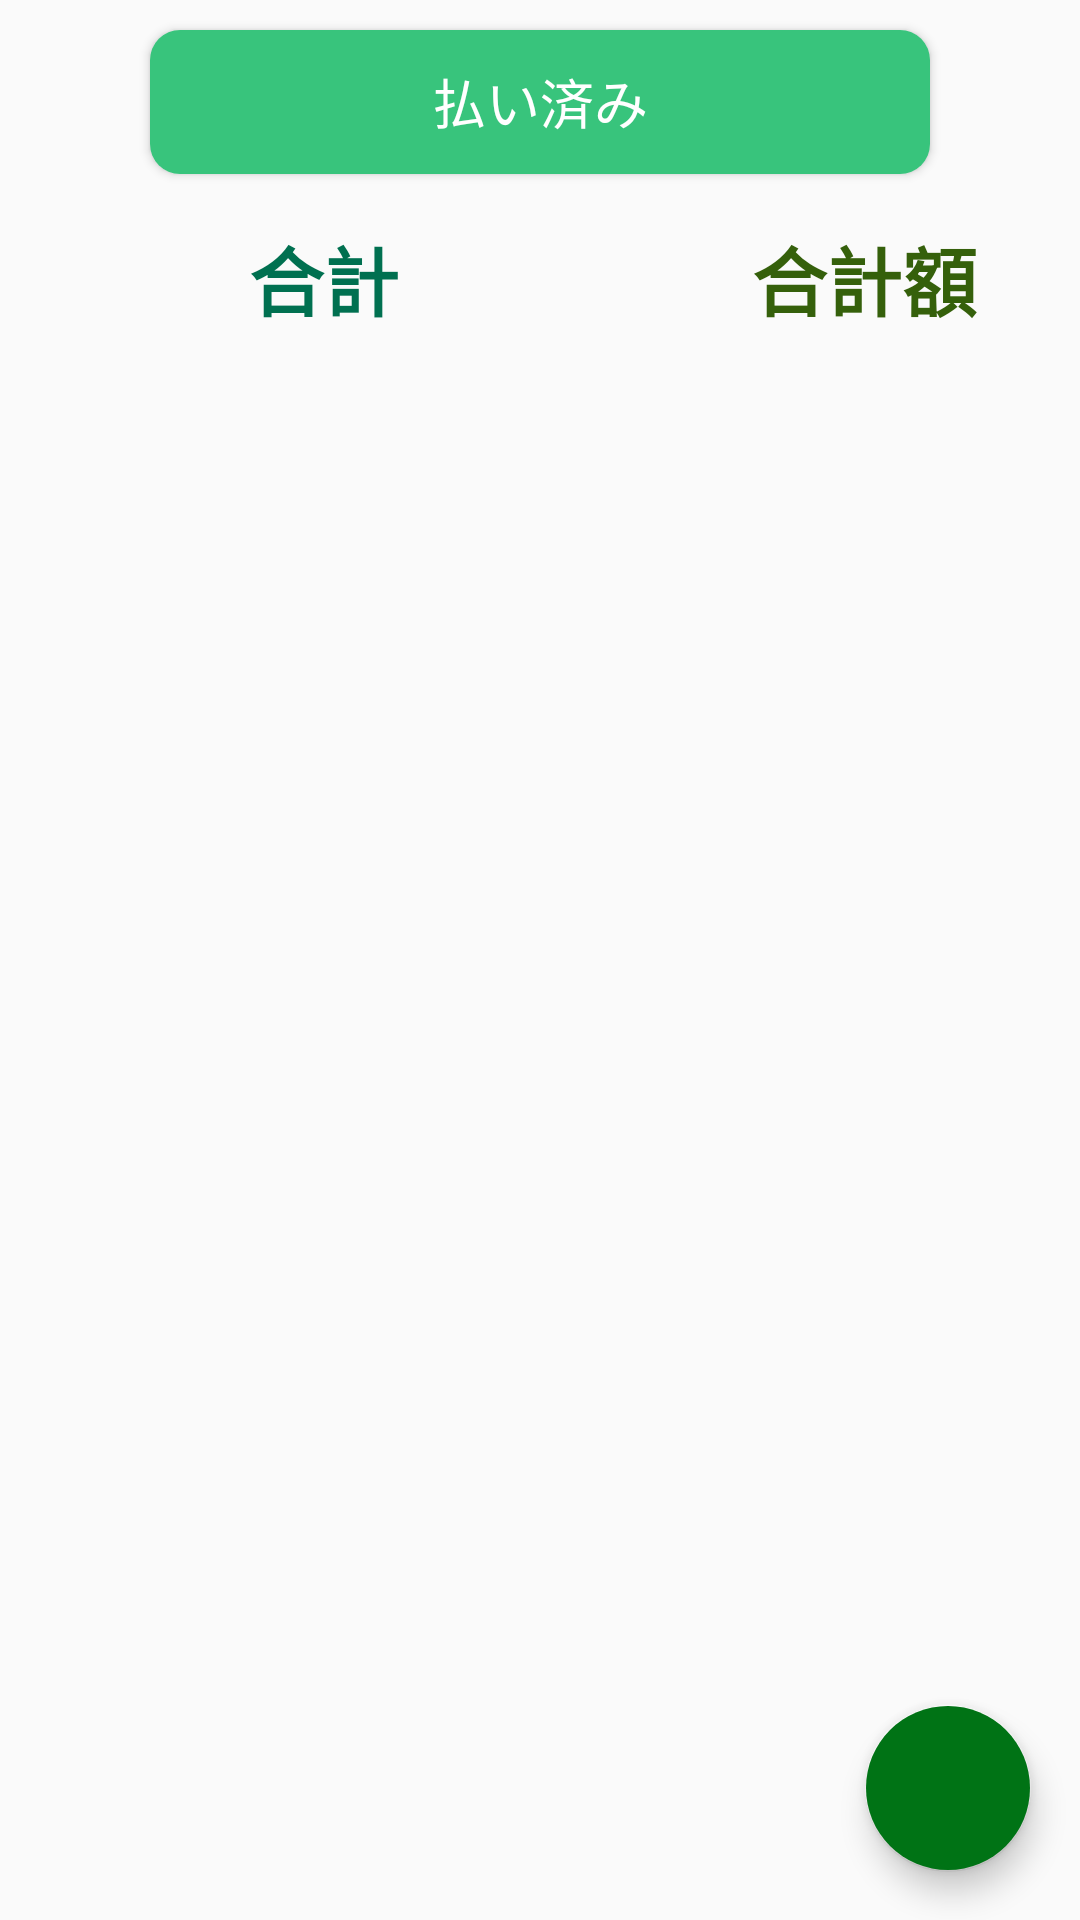

Reconstruct the res/layout file that produces this screen, plus the resources it refers to.
<!-- AndroidManifest.xml: application theme AppTheme -->
<!-- res/layout/activity_main.xml -->
<?xml version="1.0" encoding="utf-8"?>
<LinearLayout xmlns:app="http://schemas.android.com/apk/res-auto"
    xmlns:tools="http://schemas.android.com/tools"
    android:layout_width="match_parent"
    android:layout_height="match_parent"
    xmlns:android="http://schemas.android.com/apk/res/android"
    android:orientation="vertical">

    <Button
        android:id="@+id/btnDelete"
        android:layout_width="match_parent"
        android:layout_height="wrap_content"
        android:text="払い済み"
        style="@style/button_style"
        android:layout_marginLeft="50dp"
        android:layout_marginRight="50dp"
        android:layout_marginTop="10dp"
        android:layout_marginBottom="10dp"
        android:textColor="#FFFF"
        android:textSize="18sp"/>

    <LinearLayout
        android:layout_width="match_parent"
        android:layout_height="50dp"
        android:orientation="horizontal"
        android:weightSum="5">

        <TextView
            android:layout_width="0dp"
            android:layout_height="match_parent"
            android:layout_weight="3"
            android:gravity="center"
            android:text="合計"
            android:textSize="25sp"
            android:textStyle="bold"
            android:textColor="#007050"/>

        <TextView
            android:id="@+id/txtSum"
            android:layout_width="0dp"
            android:layout_height="match_parent"
            android:layout_weight="2"
            android:gravity="center"
            android:text="合計額"
            android:textColor="#35600b"
            android:textSize="25sp"
            android:textStyle="bold" />
    </LinearLayout>

<android.support.constraint.ConstraintLayout xmlns:android="http://schemas.android.com/apk/res/android"
    xmlns:app="http://schemas.android.com/apk/res-auto"
    xmlns:tools="http://schemas.android.com/tools"
    android:layout_width="match_parent"
    android:layout_height="match_parent"
    tools:context="com.example.megas.chovay.MainActivity">

    <android.support.v7.widget.RecyclerView
        android:id="@+id/mainRecyclerView"
        android:layout_width="match_parent"
        android:layout_height="match_parent">

    </android.support.v7.widget.RecyclerView>

    <android.support.design.widget.FloatingActionButton
        android:id="@+id/floatingActionButton"
        android:layout_width="wrap_content"
        android:layout_height="wrap_content"
        android:layout_marginBottom="16dp"
        android:layout_marginEnd="16dp"
        android:layout_marginRight="16dp"
        android:adjustViewBounds="false"
        android:background="@android:color/transparent"
        android:backgroundTint="#007315"
        android:clickable="true"
        app:backgroundTint="@android:color/transparent"
        app:layout_constraintBottom_toBottomOf="parent"
        app:layout_constraintEnd_toEndOf="parent"
        app:srcCompat="@drawable/add_button"
        tools:ignore="VectorDrawableCompat" />

</android.support.constraint.ConstraintLayout>
</LinearLayout>
<!-- resources referenced by this layout -->
<resources>
  <style name="button_style" parent="@android:style/Widget.Button">
          <item name="android:background">@drawable/button_style</item>
      </style>
  <style name="AppTheme" parent="Theme.AppCompat.Light.DarkActionBar">
          
          <item name="colorPrimary">@color/colorPrimary</item>
          <item name="colorPrimaryDark">@color/colorPrimaryDark</item>
          <item name="colorAccent">@color/colorAccent</item>
      </style>
  <!-- drawable button_style (drawable) -->
  <?xml version="1.0" encoding="utf-8"?>
  <selector xmlns:android="http://schemas.android.com/apk/res/android">
      <item android:state_pressed="true" >
          <shape>
              <gradient
                  android:startColor="#696464"
                  android:endColor="#696464"
                  android:angle="270" />
              <stroke
                  android:width="0dp"
                  android:color="#434040" />
              <corners
                  android:radius="10dp" />
              <padding
                  android:left="10dp"
                  android:top="10dp"
                  android:right="10dp"
                  android:bottom="10dp" />
          </shape>
      </item>
  
      <item android:state_focused="true" >
          <shape>
              <gradient
                  android:endColor="#1db11d"
                  android:startColor="#1db11d"
                  android:angle="270" />
              <stroke
                  android:width="0dp"
                  android:color="#434040" />
              <corners
                  android:radius="10dp" />
              <padding
                  android:left="10dp"
                  android:top="10dp"
                  android:right="10dp"
                  android:bottom="10dp" />
          </shape>
      </item>
  
      <item>
          <shape>
              <gradient
                  android:endColor="#38c47c"
                  android:startColor="#38c47c"
                  android:angle="270" />
              <stroke
                  android:width="0dp"
                  android:color="#434040" />
              <corners
                  android:radius="10dp" />
              <padding
                  android:left="10dp"
                  android:top="10dp"
                  android:right="10dp"
                  android:bottom="10dp" />
          </shape>
      </item>
  
  </selector>
  <!-- not gathered from this repository: default colours our renderer supplied (Android Studio template values) -->
  <color name="colorPrimary">#FF6200EE</color>
  <color name="colorPrimaryDark">#FF3700B3</color>
  <color name="colorAccent">#FF03DAC5</color>
</resources>
